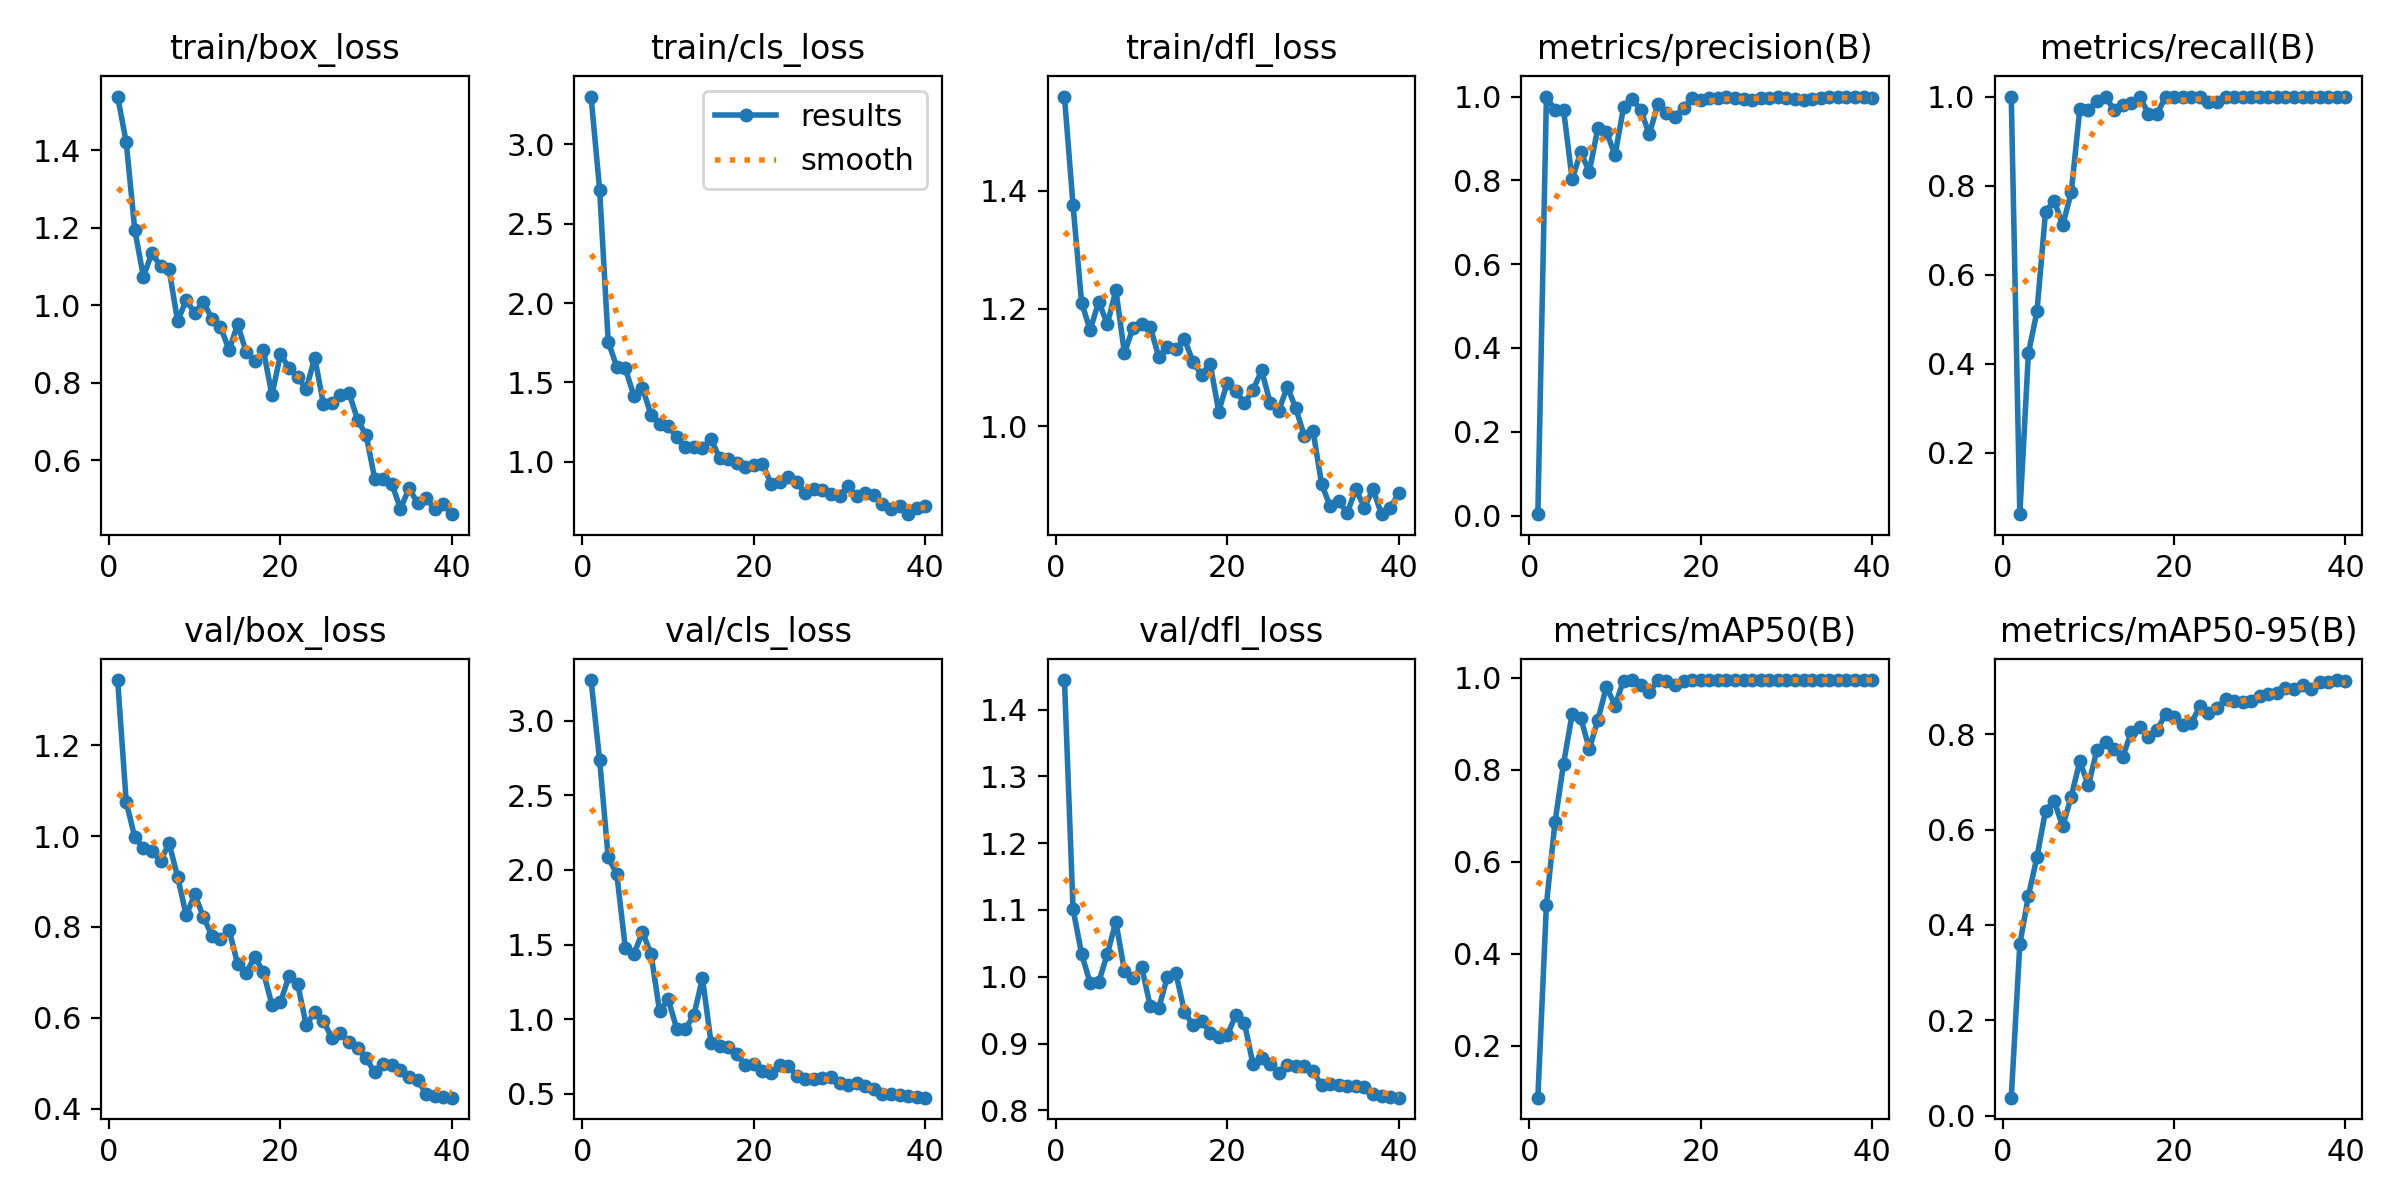

The table this chart was drawn from, first rows:
epoch, time, train/box_loss, train/cls_loss, train/dfl_loss, metrics/precision(B), metrics/recall(B), metrics/mAP50(B), metrics/mAP50-95(B), val/box_loss, val/cls_loss, val/dfl_loss, lr/pg0, lr/pg1, lr/pg2
1, 6.734, 1.538, 3.299, 1.56, 0.0034, 1, 0.08696, 0.03803, 1.343, 3.271, 1.444, 0.0001834, 0.0001834, 0.0001834
2, 7.877, 1.42, 2.713, 1.375, 1, 0.06194, 0.507, 0.3597, 1.075, 2.736, 1.102, 0.0003739, 0.0003739, 0.0003739
3, 9.052, 1.194, 1.757, 1.21, 0.9675, 0.4232, 0.6857, 0.461, 0.9971, 2.083, 1.034, 0.0005546, 0.0005546, 0.0005546
4, 10.16, 1.074, 1.599, 1.163, 0.9684, 0.5173, 0.8133, 0.5421, 0.974, 1.973, 0.9907, 0.0007253, 0.0007253, 0.0007253
5, 11.3, 1.135, 1.588, 1.212, 0.8025, 0.741, 0.9209, 0.6393, 0.9672, 1.478, 0.9921, 0.0008862, 0.0008862, 0.0008862
6, 12.35, 1.1, 1.415, 1.173, 0.8678, 0.7662, 0.9133, 0.6597, 0.9451, 1.436, 1.034, 0.001037, 0.001037, 0.001037
7, 13.41, 1.092, 1.467, 1.231, 0.8204, 0.7112, 0.8454, 0.6069, 0.9838, 1.584, 1.082, 0.001178, 0.001178, 0.001178
8, 14.36, 0.9583, 1.296, 1.124, 0.9244, 0.7846, 0.9078, 0.669, 0.91, 1.437, 1.009, 0.001309, 0.001309, 0.001309
9, 15.37, 1.014, 1.239, 1.168, 0.9163, 0.9721, 0.9806, 0.743, 0.8253, 1.052, 0.9983, 0.001337, 0.001337, 0.001337
10, 16.36, 0.9792, 1.223, 1.174, 0.8602, 0.9708, 0.9396, 0.6925, 0.8719, 1.133, 1.015, 0.001296, 0.001296, 0.001296
11, 17.33, 1.009, 1.157, 1.169, 0.974, 0.9902, 0.9939, 0.7671, 0.8217, 0.9365, 0.9567, 0.001254, 0.001254, 0.001254
12, 18.31, 0.965, 1.092, 1.118, 0.9949, 1, 0.995, 0.7832, 0.7806, 0.9353, 0.9527, 0.001213, 0.001213, 0.001213
13, 19.3, 0.9444, 1.092, 1.135, 0.9681, 0.9692, 0.9853, 0.7678, 0.7731, 1.027, 0.9998, 0.001172, 0.001172, 0.001172
14, 20.35, 0.8843, 1.089, 1.13, 0.9095, 0.98, 0.9682, 0.7514, 0.7939, 1.275, 1.005, 0.001131, 0.001131, 0.001131
15, 21.35, 0.9504, 1.147, 1.148, 0.982, 0.9862, 0.9948, 0.8041, 0.7178, 0.8441, 0.948, 0.001089, 0.001089, 0.001089
16, 22.32, 0.8783, 1.023, 1.109, 0.9601, 1, 0.9933, 0.8143, 0.6992, 0.8214, 0.9272, 0.001048, 0.001048, 0.001048
17, 23.33, 0.8548, 1.017, 1.087, 0.9518, 0.9615, 0.9851, 0.7948, 0.7344, 0.8131, 0.9338, 0.001007, 0.001007, 0.001007
18, 24.31, 0.8848, 0.9934, 1.107, 0.9728, 0.9597, 0.9936, 0.8082, 0.7005, 0.7655, 0.9161, 0.0009656, 0.0009656, 0.0009656
19, 25.29, 0.768, 0.9664, 1.025, 0.9964, 1, 0.995, 0.8416, 0.6287, 0.6957, 0.9099, 0.0009244, 0.0009244, 0.0009244
20, 26.28, 0.8733, 0.9783, 1.074, 0.9924, 1, 0.995, 0.8352, 0.6341, 0.7021, 0.9126, 0.0008831, 0.0008831, 0.0008831
21, 27.28, 0.8375, 0.9878, 1.06, 0.9963, 0.999, 0.995, 0.8182, 0.6922, 0.6528, 0.9427, 0.0008418, 0.0008418, 0.0008418
22, 28.25, 0.8142, 0.8639, 1.04, 0.9975, 1, 0.995, 0.8226, 0.6744, 0.637, 0.931, 0.0008006, 0.0008006, 0.0008006
23, 29.22, 0.7839, 0.8744, 1.061, 0.9991, 0.9988, 0.995, 0.8579, 0.5842, 0.6913, 0.8688, 0.0007593, 0.0007593, 0.0007593
24, 30.3, 0.8643, 0.9033, 1.095, 0.9955, 0.9872, 0.9948, 0.8451, 0.612, 0.6895, 0.8787, 0.0007181, 0.0007181, 0.0007181
25, 31.3, 0.7463, 0.8715, 1.04, 0.9949, 0.9872, 0.9948, 0.8539, 0.5932, 0.6232, 0.8692, 0.0006768, 0.0006768, 0.0006768
26, 32.34, 0.7473, 0.8018, 1.026, 0.9928, 0.9988, 0.995, 0.874, 0.5551, 0.5989, 0.8559, 0.0006355, 0.0006355, 0.0006355
27, 33.41, 0.7681, 0.8283, 1.068, 0.9954, 0.9991, 0.995, 0.8688, 0.5665, 0.5991, 0.8678, 0.0005943, 0.0005943, 0.0005943
28, 34.39, 0.7734, 0.8203, 1.03, 0.9972, 0.9992, 0.995, 0.8663, 0.5463, 0.6094, 0.8667, 0.000553, 0.000553, 0.000553
29, 35.35, 0.7041, 0.799, 0.9829, 0.9984, 0.9988, 0.995, 0.8689, 0.5334, 0.6163, 0.8662, 0.0005118, 0.0005118, 0.0005118
30, 36.35, 0.6643, 0.7882, 0.9927, 0.9967, 0.999, 0.995, 0.8789, 0.5109, 0.575, 0.8588, 0.0004705, 0.0004705, 0.0004705
31, 41.16, 0.5522, 0.8486, 0.9027, 0.994, 1, 0.995, 0.8837, 0.4797, 0.5566, 0.8377, 0.0004293, 0.0004293, 0.0004293
32, 42.15, 0.5525, 0.7874, 0.864, 0.992, 1, 0.995, 0.8868, 0.499, 0.5742, 0.84, 0.000388, 0.000388, 0.000388
33, 43.18, 0.5387, 0.8015, 0.8725, 0.994, 1, 0.995, 0.8967, 0.4955, 0.5533, 0.8386, 0.0003467, 0.0003467, 0.0003467
34, 44.19, 0.4749, 0.7902, 0.8532, 0.9972, 1, 0.995, 0.8943, 0.484, 0.5324, 0.8365, 0.0003055, 0.0003055, 0.0003055
35, 45.15, 0.5273, 0.737, 0.8934, 0.9983, 1, 0.995, 0.9028, 0.4693, 0.5015, 0.8364, 0.0002642, 0.0002642, 0.0002642
36, 46.14, 0.49, 0.7043, 0.8622, 0.9983, 1, 0.995, 0.8945, 0.4627, 0.4983, 0.8356, 0.000223, 0.000223, 0.000223
37, 47.12, 0.5016, 0.7204, 0.8934, 0.9982, 1, 0.995, 0.9084, 0.4328, 0.4912, 0.8241, 0.0001817, 0.0001817, 0.0001817
38, 48.12, 0.4742, 0.6713, 0.851, 0.9981, 1, 0.995, 0.9102, 0.4283, 0.4849, 0.822, 0.0001404, 0.0001404, 0.0001404
39, 49.13, 0.4864, 0.7081, 0.8613, 0.9979, 1, 0.995, 0.9132, 0.425, 0.4777, 0.8203, 9.91865e-05, 9.91865e-05, 9.91865e-05
40, 50.13, 0.4609, 0.7258, 0.8865, 0.9977, 1, 0.995, 0.9102, 0.424, 0.4749, 0.819, 5.79283e-05, 5.79283e-05, 5.79283e-05
